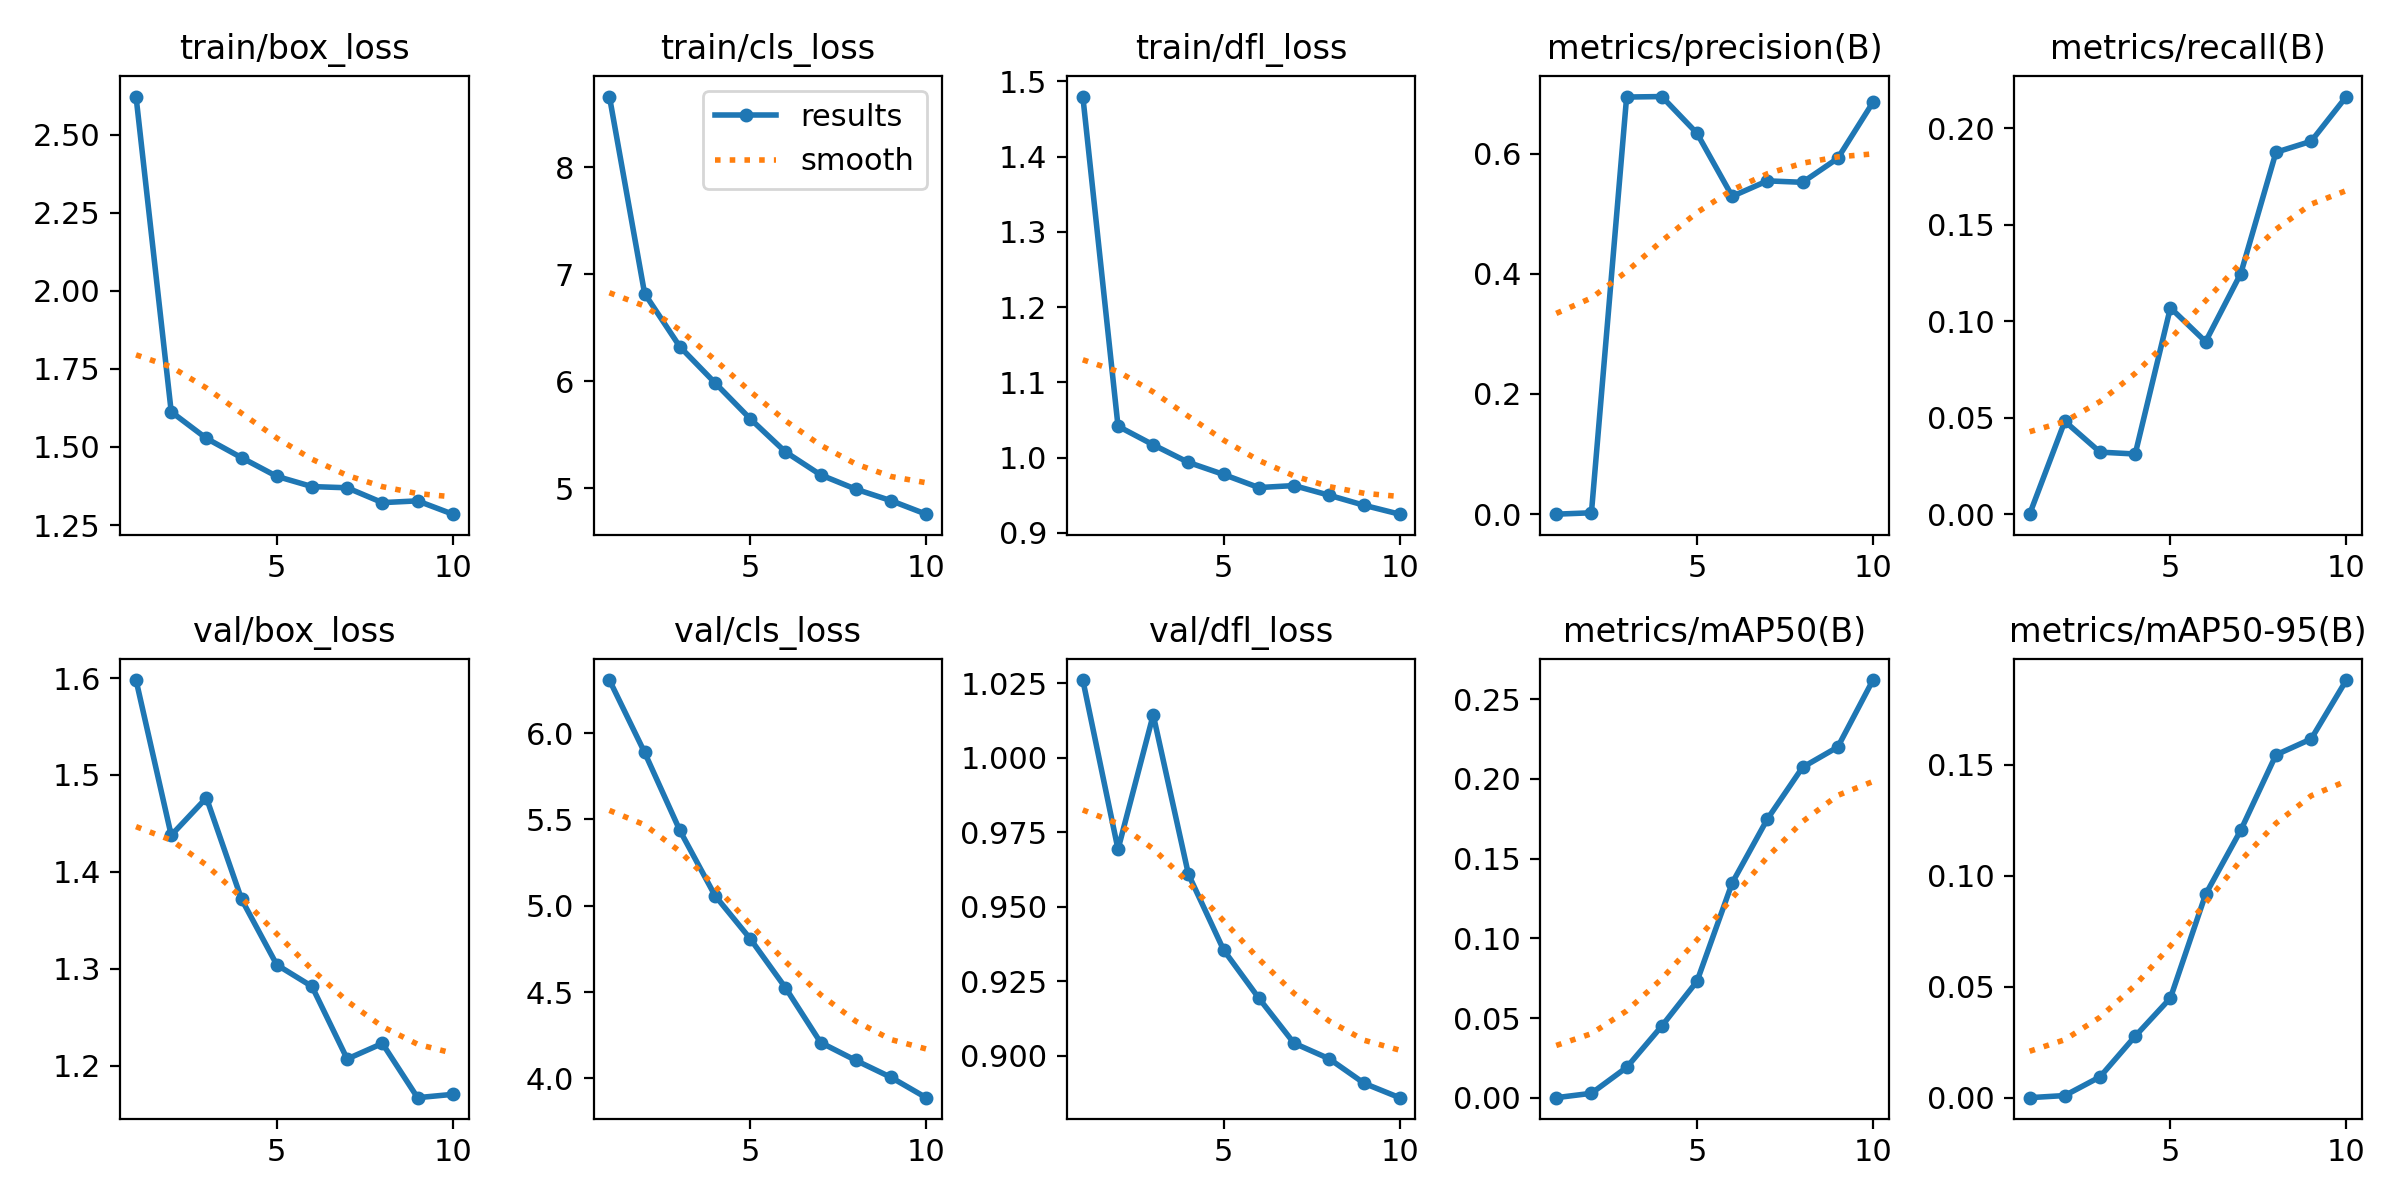

Values plotted in this chart, from the file beside it:
epoch, time, train/box_loss, train/cls_loss, train/dfl_loss, metrics/precision(B), metrics/recall(B), metrics/mAP50(B), metrics/mAP50-95(B), val/box_loss, val/cls_loss, val/dfl_loss, lr/pg0, lr/pg1, lr/pg2
1, 392, 2.622, 8.661, 1.48, 0, 0, 0, 0, 1.598, 6.307, 1.026, 7.28065e-05, 7.28065e-05, 7.28065e-05
2, 714.6, 1.612, 6.82, 1.042, 0.00232, 0.04816, 0.00275, 0.00096, 1.438, 5.888, 0.9693, 0.0001323, 0.0001323, 0.0001323
3, 1022, 1.527, 6.325, 1.017, 0.6942, 0.03217, 0.01897, 0.00937, 1.476, 5.437, 1.014, 0.0001771, 0.0001771, 0.0001771
4, 1326, 1.466, 5.987, 0.9936, 0.695, 0.0312, 0.04497, 0.0277, 1.372, 5.059, 0.9609, 0.0001561, 0.0001561, 0.0001561
5, 1643, 1.406, 5.651, 0.9775, 0.6339, 0.107, 0.07303, 0.04486, 1.304, 4.809, 0.9356, 0.0001341, 0.0001341, 0.0001341
6, 1982, 1.373, 5.342, 0.9601, 0.529, 0.08945, 0.1348, 0.09156, 1.282, 4.526, 0.9194, 0.0001121, 0.0001121, 0.0001121
7, 2297, 1.369, 5.127, 0.9628, 0.5547, 0.1248, 0.1749, 0.1205, 1.207, 4.208, 0.9043, 9.0132e-05, 9.0132e-05, 9.0132e-05
8, 2609, 1.322, 4.994, 0.9499, 0.5523, 0.1876, 0.2073, 0.1544, 1.223, 4.105, 0.8991, 6.8154e-05, 6.8154e-05, 6.8154e-05
9, 2921, 1.327, 4.886, 0.9365, 0.5922, 0.1933, 0.22, 0.1615, 1.167, 4.007, 0.8908, 4.6176e-05, 4.6176e-05, 4.6176e-05
10, 3235, 1.285, 4.76, 0.9248, 0.6854, 0.2165, 0.2621, 0.1881, 1.17, 3.889, 0.886, 2.4198e-05, 2.4198e-05, 2.4198e-05
